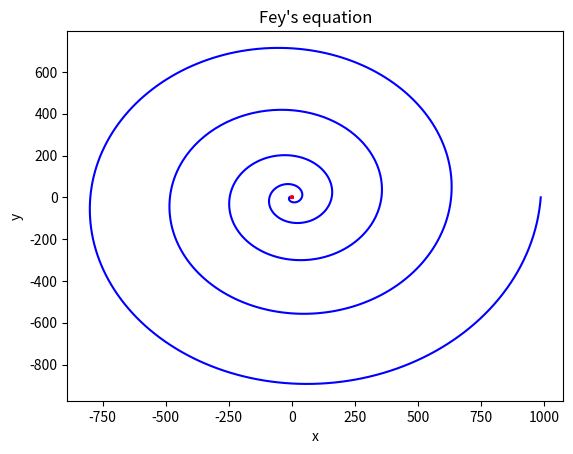

Write the Python code that produced this figure.
# -*- coding: utf-8 -*-
"""
Created on Thu Sep  8 17:25:17 2022

@author: wwang3
"""
import matplotlib
import matplotlib.pyplot as plt
import numpy as np

theta1=np.linspace(0,2*np.pi,1000)
x1=2*np.cos(theta1)+np.cos(2*theta1)
y1=2*np.sin(theta1)-np.sin(2*theta1)
plt.plot(x1,y1,color='yellow')
plt.title("deltoid curve")
plt.xlabel("x")
plt.ylabel("y")
plt.show()

theta2=np.linspace(0,10*np.pi,1000)
x2=theta2**2*np.cos(theta2)
y2=theta2**2*np.sin(theta2)
plt.plot(x2,y2,color='blue')
plt.title("spiral curve")
plt.xlabel("x")
plt.ylabel("y")
plt.show()

theta3=np.linspace(0,24*np.pi,1000)
r=np.exp(np.cos(theta3))-2*np.cos(4*theta3)+np.sin(theta3/12)**5
x3=r*np.cos(theta3)
y3=r*np.sin(theta3)
plt.plot(x3,y3,color='red')
plt.title("Fey's equation")
plt.xlabel("x")
plt.ylabel("y")
plt.show()
